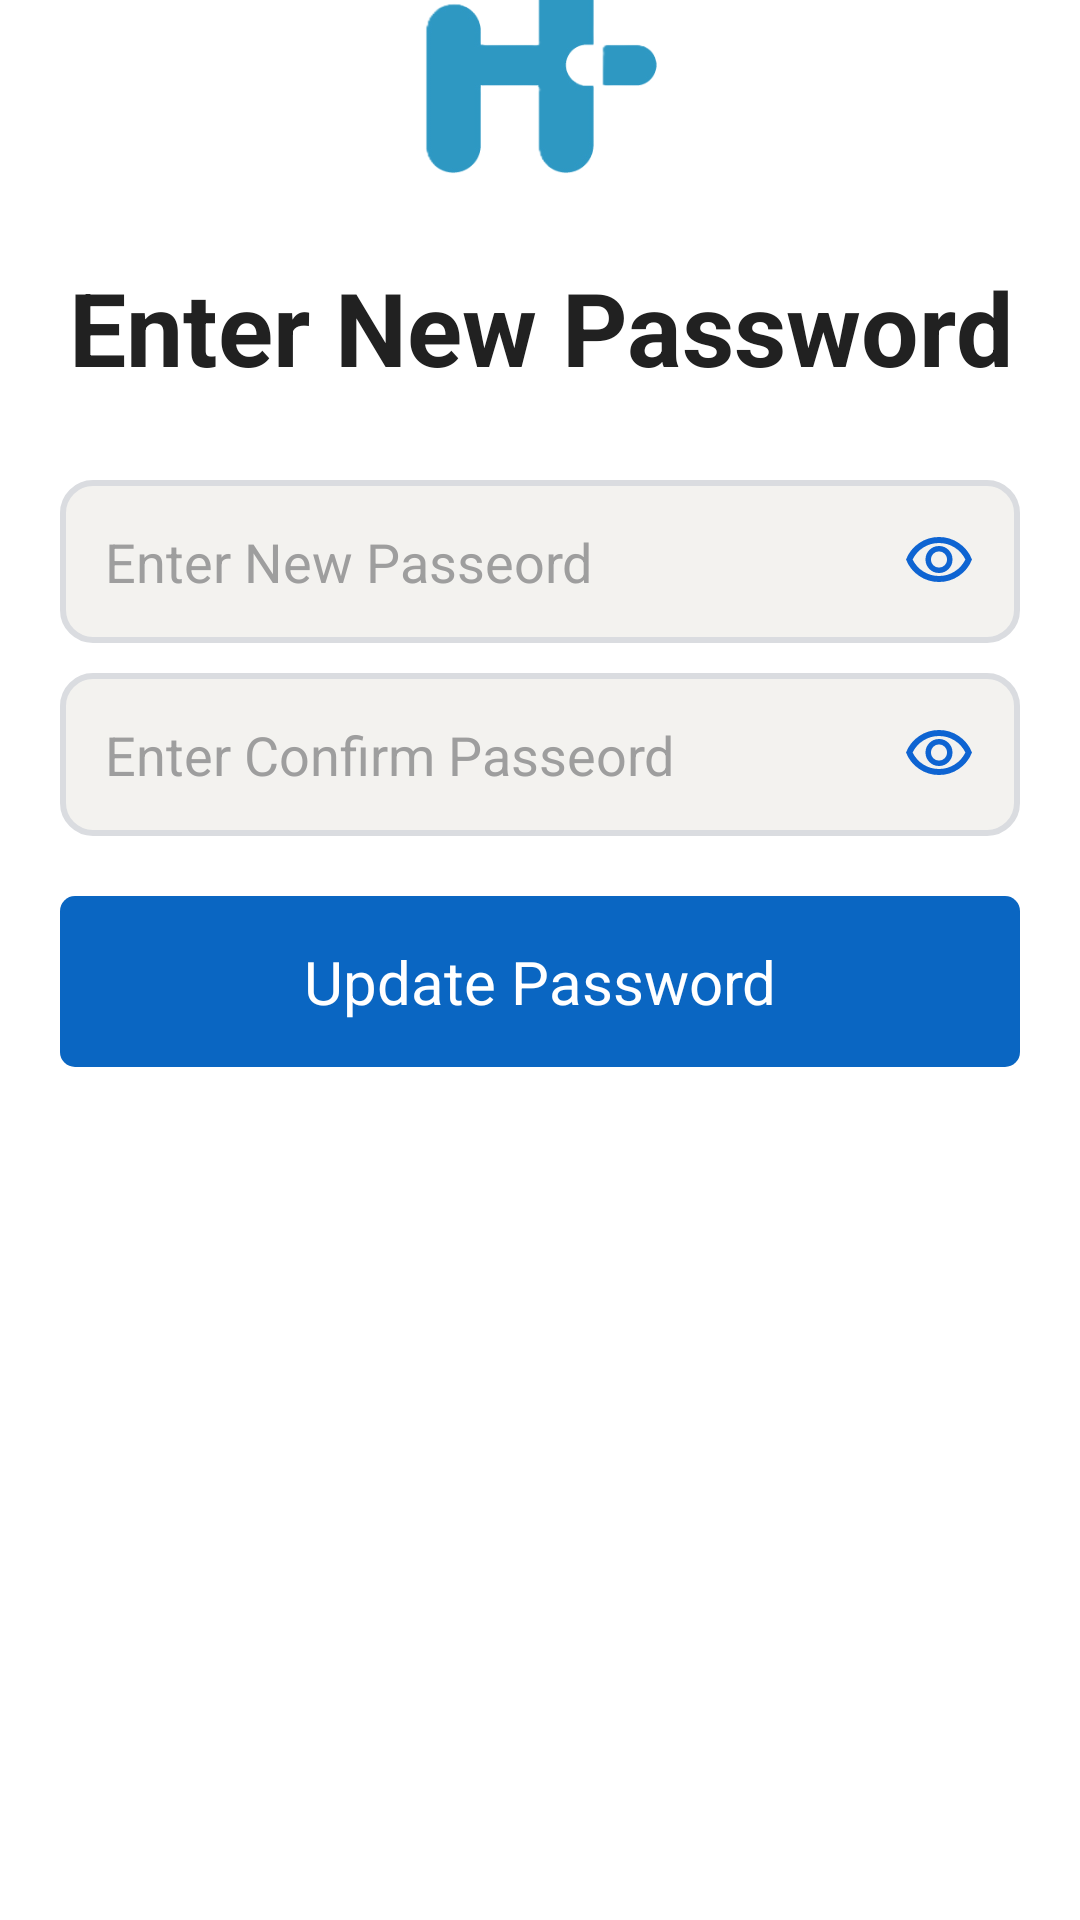

The Android layout XML behind this screen, and the referenced resources:
<!-- AndroidManifest.xml: application theme Theme.InternHunt -->
<!-- res/layout/activity_enter_new_password.xml -->
<?xml version="1.0" encoding="utf-8"?>
<FrameLayout xmlns:android="http://schemas.android.com/apk/res/android"
    xmlns:app="http://schemas.android.com/apk/res-auto"
    xmlns:tools="http://schemas.android.com/tools"
    android:id="@+id/mainLayout"
    android:layout_width="match_parent"
    android:layout_height="match_parent"
    android:background="#FFFFFF"
    tools:context=".EnterNewPassword">

    <androidx.constraintlayout.widget.ConstraintLayout
        android:id="@+id/main"
        android:layout_width="match_parent"
        android:layout_height="match_parent">

        <ScrollView
            android:layout_width="match_parent"
            android:layout_height="729dp"
            app:layout_constraintBottom_toBottomOf="parent"
            app:layout_constraintEnd_toEndOf="parent"
            app:layout_constraintStart_toStartOf="parent"
            app:layout_constraintTop_toTopOf="parent"
            app:layout_constraintVertical_bias="0.5">

            <LinearLayout
            android:layout_width="match_parent"
            android:layout_height="match_parent"
            android:orientation="vertical"
            android:paddingHorizontal="20dp"
            android:paddingTop="20dp"
            android:paddingBottom="40dp">

            <ImageView
                android:id="@+id/imageView"
                android:layout_width="match_parent"
                android:layout_height="82dp"
                android:layout_marginBottom="16dp"
                android:src="@drawable/internhunt" />

                <TextView
                    android:layout_width="match_parent"
                    android:layout_height="70dp"
                    android:layout_marginBottom="16dp"
                    android:gravity="center"
                    android:text="Enter New Password"
                    android:textColor="@color/primary_text"
                    android:textSize="34sp"
                    android:textStyle="bold" />



            
            <EditText
                android:id="@+id/Password"
                android:layout_width="match_parent"
                android:layout_height="wrap_content"
                android:layout_marginBottom="10dp"
                android:background="@drawable/border_all_sides"
                android:hint="Enter New Passeord"
                android:padding="15dp"
                android:textColor="@color/primary_text"
                android:textColorHint="@color/hint_text"
                android:textSize="18sp"
                android:drawableEnd="@drawable/visibility"
                android:inputType="textPassword"/>

            <TextView
                android:id="@+id/PasswordError"
                android:layout_width="match_parent"
                android:layout_height="wrap_content"
                android:text="This field is required"
                android:textColor="@color/error_color"
                android:textSize="14sp"
                android:visibility="gone" />

                
                <EditText
                    android:id="@+id/Confirm_Password"
                    android:layout_width="match_parent"
                    android:layout_height="wrap_content"
                    android:layout_marginBottom="10dp"
                    android:background="@drawable/border_all_sides"
                    android:hint="Enter Confirm Passeord"
                    android:padding="15dp"
                    android:textColor="@color/primary_text"
                    android:textColorHint="@color/hint_text"
                    android:textSize="18sp"
                    android:drawableEnd="@drawable/visibility"
                    android:inputType="textPassword"/>

                <TextView
                    android:id="@+id/Confirm_PasswordError"
                    android:layout_width="match_parent"
                    android:layout_height="wrap_content"
                    android:text="This field is required"
                    android:textColor="@color/error_color"
                    android:textSize="14sp"
                    android:visibility="gone" />


            <TextView
                android:id="@+id/UpdatePassword"
                android:layout_width="match_parent"
                android:layout_height="wrap_content"
                android:layout_marginTop="10dp"
                android:layout_marginBottom="15dp"
                android:background="@drawable/rounded_button"
                android:gravity="center"
                android:paddingVertical="15dp"
                android:text="Update Password"
                android:textColor="#FFFFFF"
                android:textSize="20sp" />


            </LinearLayout>
        </ScrollView>


    </androidx.constraintlayout.widget.ConstraintLayout>

    
    <ProgressBar
        android:id="@+id/progressBar"
        style="@android:style/Widget.DeviceDefault.Light.ProgressBar.Large"
        android:layout_width="wrap_content"
        android:layout_height="wrap_content"
        android:layout_gravity="center"
        android:indeterminateTint="#0E64D2"
        android:visibility="gone" />

</FrameLayout>
<!-- resources referenced by this layout -->
<resources>
  <color name="error_color">#D32F2F</color>
  <color name="hint_text">#9E9E9E</color>
  <color name="primary_text">#212121</color>
  <!-- drawable border_all_sides (drawable) -->
  <?xml version="1.0" encoding="utf-8"?>
  <shape xmlns:android="http://schemas.android.com/apk/res/android"
      android:shape="rectangle">
  
      <solid android:color="@color/background_light"/> 
  
      <stroke
          android:width="2dp"
          android:color="@color/border_color"/> 
  
      <corners android:radius="10dp"/> 
  
  </shape>
  <!-- drawable internhunt: png bitmap (drawable, 20085 bytes) -->
  <!-- drawable rounded_button (drawable) -->
  <?xml version="1.0" encoding="utf-8"?>
  <selector xmlns:android="http://schemas.android.com/apk/res/android">
  
      
      <item android:state_pressed="true">
          <shape android:shape="rectangle">
              <solid android:color="@color/primary_dark"/> 
              <corners android:radius="5dp"/>
          </shape>
      </item>
  
      
      <item>
          <shape android:shape="rectangle">
              <solid android:color="@color/primary_color"/> 
              <corners android:radius="5dp"/>
          </shape>
      </item>
  
  </selector>
  <!-- drawable visibility (drawable) -->
  <vector xmlns:android="http://schemas.android.com/apk/res/android"
      android:width="24dp"
      android:height="24dp"
      android:viewportWidth="960"
      android:viewportHeight="960">
    <path
        android:pathData="M480,640q75,0 127.5,-52.5T660,460q0,-75 -52.5,-127.5T480,280q-75,0 -127.5,52.5T300,460q0,75 52.5,127.5T480,640ZM480,568q-45,0 -76.5,-31.5T372,460q0,-45 31.5,-76.5T480,352q45,0 76.5,31.5T588,460q0,45 -31.5,76.5T480,568ZM480,760q-146,0 -266,-81.5T40,460q54,-137 174,-218.5T480,160q146,0 266,81.5T920,460q-54,137 -174,218.5T480,760ZM480,460ZM480,680q113,0 207.5,-59.5T832,460q-50,-101 -144.5,-160.5T480,240q-113,0 -207.5,59.5T128,460q50,101 144.5,160.5T480,680Z"
        android:fillColor="#0E64D2"/>
  </vector>
  <style name="Theme.InternHunt" parent="Theme.MaterialComponents.DayNight.NoActionBar">
          
      </style>
  <color name="background_light">#F3F2EF</color>
  <color name="border_color">#DADCE0</color>
  <color name="primary_dark">#004182</color>
  <color name="primary_color">#0A66C2</color>
</resources>
